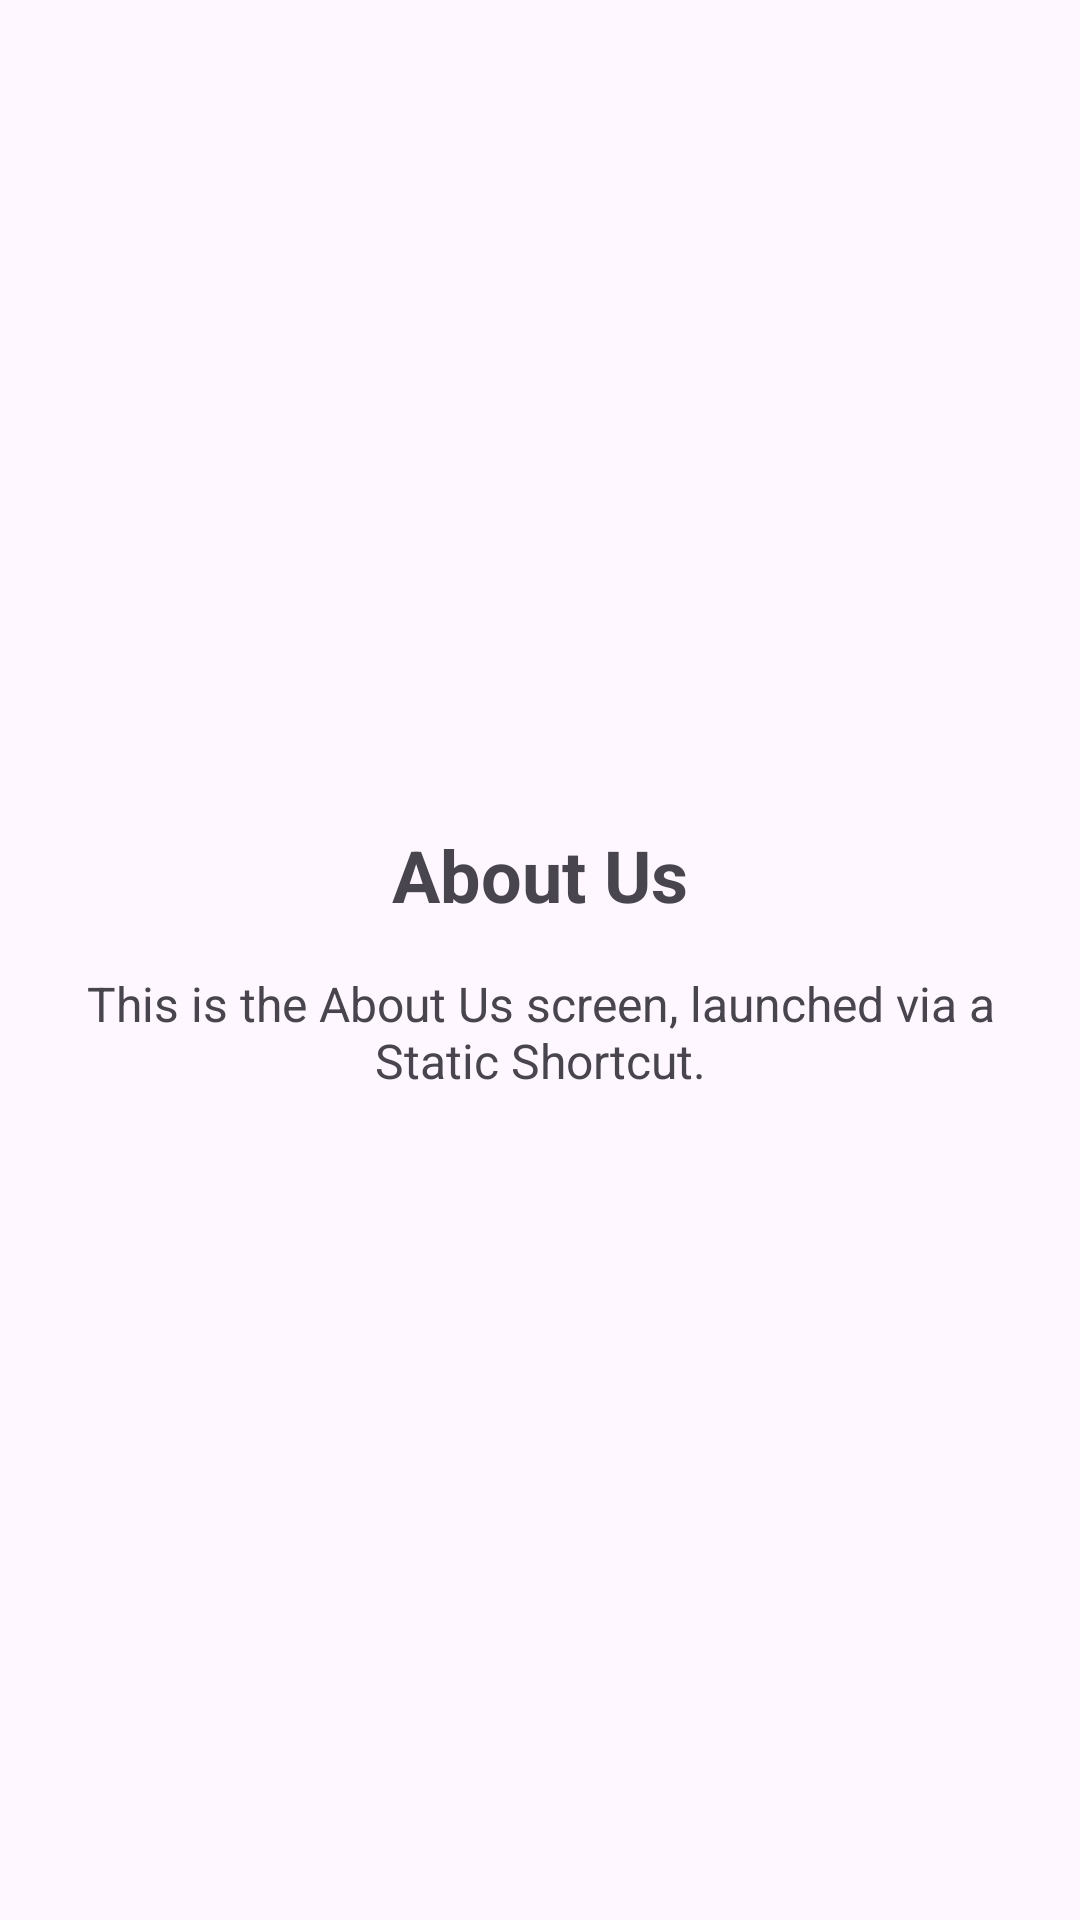

Android layout source for this screen:
<!-- AndroidManifest.xml: application theme Theme.AndroidShortcuts -->
<!-- res/layout/activity_about_us.xml -->
<?xml version="1.0" encoding="utf-8"?>
<LinearLayout xmlns:android="http://schemas.android.com/apk/res/android"
    android:layout_width="match_parent"
    android:layout_height="match_parent"
    android:orientation="vertical"
    android:padding="16dp"
    android:gravity="center">

    <TextView
        android:layout_width="wrap_content"
        android:layout_height="wrap_content"
        android:text="@string/about_us_activity_title"
        android:textSize="24sp"
        android:textStyle="bold"
        android:layout_marginBottom="16dp"/>

    <TextView
        android:layout_width="wrap_content"
        android:layout_height="wrap_content"
        android:text="This is the About Us screen, launched via a Static Shortcut."
        android:gravity="center"
        android:textSize="16sp"/>

</LinearLayout>
<!-- resources referenced by this layout -->
<resources>
  <string name="about_us_activity_title">About Us</string>
  <style name="Theme.AndroidShortcuts" parent="Base.Theme.AndroidShortcuts" />
  <style name="Base.Theme.AndroidShortcuts" parent="Theme.Material3.DayNight.NoActionBar">
          
          
      </style>
</resources>
